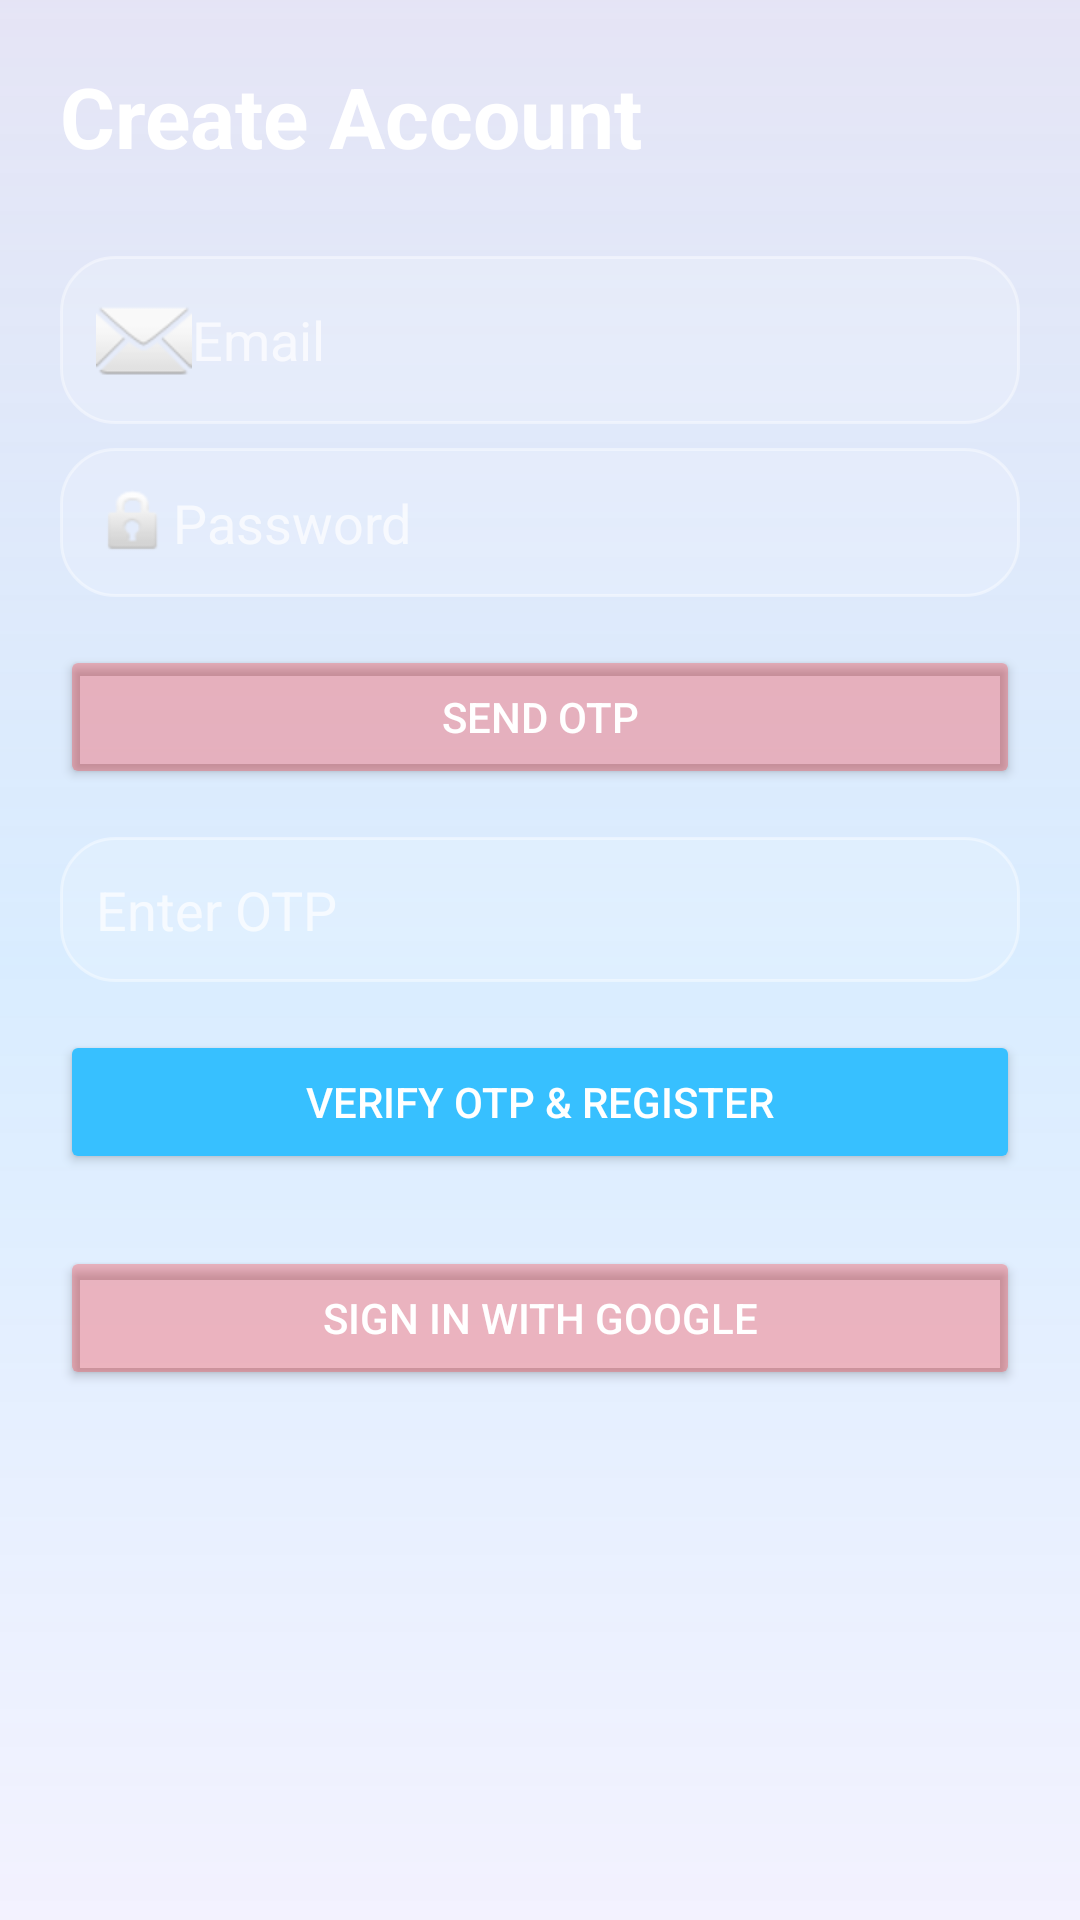

The Android layout XML behind this screen, and the referenced resources:
<!-- AndroidManifest.xml: application theme Theme.VirtualEventPlatform -->
<!-- res/layout/activity_register.xml -->
<?xml version="1.0" encoding="utf-8"?>
<androidx.constraintlayout.widget.ConstraintLayout xmlns:android="http://schemas.android.com/apk/res/android"
    xmlns:app="http://schemas.android.com/apk/res-auto"
    xmlns:tools="http://schemas.android.com/tools"
    android:id="@+id/main"
    android:layout_width="match_parent"
    android:layout_height="match_parent"
    tools:context=".RegisterActivity"
    android:padding="20dp"
    android:background="@drawable/bg_gradient">

    <TextView
        android:id="@+id/titleText"
        android:layout_width="wrap_content"
        android:layout_height="wrap_content"
        android:text="Create Account"
        android:textSize="28sp"
        android:textColor="@android:color/white"
        android:textStyle="bold"
        android:layout_marginBottom="24dp"
        app:layout_constraintTop_toTopOf="parent"
        app:layout_constraintStart_toStartOf="parent"/>

    <EditText
        android:id="@+id/emailEt"
        android:layout_width="0dp"
        android:layout_height="wrap_content"
        android:layout_marginTop="28dp"
        android:background="@drawable/edit_text_background"
        android:hint="Email"
        android:drawableStart="@android:drawable/ic_dialog_email"
        android:padding="12dp"
        android:textColor="@android:color/white"
        android:textColorHint="#B3FFFFFF"
        app:layout_constraintEnd_toEndOf="parent"
        app:layout_constraintStart_toStartOf="parent"
        app:layout_constraintTop_toBottomOf="@id/titleText" />

    <EditText
        android:id="@+id/passwordEt"
        android:layout_width="0dp"
        android:layout_height="wrap_content"
        android:layout_marginTop="8dp"
        android:background="@drawable/edit_text_background"
        android:hint="Password"
        android:drawableStart="@android:drawable/ic_lock_idle_lock"
        android:inputType="textPassword"
        android:padding="12dp"
        android:textColor="@android:color/white"
        android:textColorHint="#B3FFFFFF"
        app:layout_constraintEnd_toEndOf="parent"
        app:layout_constraintStart_toStartOf="parent"
        app:layout_constraintTop_toBottomOf="@id/emailEt" />

    <Button
        android:id="@+id/sendOtpBtn"
        android:layout_width="0dp"
        android:layout_height="wrap_content"
        android:layout_marginTop="16dp"
        android:backgroundTint="#40FF0000"
        android:padding="12dp"
        android:text="Send OTP"
        android:textColor="@android:color/white"
        android:elevation="8dp"
        app:layout_constraintEnd_toEndOf="parent"
        app:layout_constraintStart_toStartOf="parent"
        app:layout_constraintTop_toBottomOf="@id/passwordEt" />

    <EditText
        android:id="@+id/otpEt"
        android:layout_width="0dp"
        android:layout_height="wrap_content"
        android:layout_marginTop="16dp"
        android:background="@drawable/edit_text_background"
        android:hint="Enter OTP"
        android:inputType="number"
        android:padding="12dp"
        android:textColor="@android:color/white"
        android:textColorHint="#B3FFFFFF"
        app:layout_constraintEnd_toEndOf="parent"
        app:layout_constraintStart_toStartOf="parent"
        app:layout_constraintTop_toBottomOf="@id/sendOtpBtn" />

    <Button
        android:id="@+id/verifyOtpBtn"
        android:layout_width="0dp"
        android:layout_height="wrap_content"
        android:layout_marginTop="16dp"
        android:backgroundTint="#37C0FF"
        android:padding="12dp"
        android:text="Verify OTP &amp; Register"
        android:textColor="@android:color/white"
        android:elevation="8dp"
        app:layout_constraintEnd_toEndOf="parent"
        app:layout_constraintStart_toStartOf="parent"
        app:layout_constraintTop_toBottomOf="@id/otpEt" />

    <Button
        android:id="@+id/googleSignInBtn"
        android:layout_width="0dp"
        android:layout_height="wrap_content"
        android:layout_marginTop="24dp"
        android:backgroundTint="#40FF0000"
        android:padding="12dp"
        android:text="Sign in with Google"
        android:textColor="@android:color/white"
        android:elevation="8dp"
        app:layout_constraintEnd_toEndOf="parent"
        app:layout_constraintStart_toStartOf="parent"
        app:layout_constraintTop_toBottomOf="@id/verifyOtpBtn" />

</androidx.constraintlayout.widget.ConstraintLayout>
<!-- resources referenced by this layout -->
<resources>
  <!-- drawable bg_gradient (drawable) -->
  <?xml version="1.0" encoding="utf-8"?>
  <shape xmlns:android="http://schemas.android.com/apk/res/android">
      <gradient
          android:startColor="#1A90CAF9"
          android:centerColor="#3348C6FF"
          android:endColor="#1A0D47A1"
          android:angle="90" />
  </shape>
  <!-- drawable edit_text_background (drawable) -->
  <?xml version="1.0" encoding="utf-8"?>
  <shape xmlns:android="http://schemas.android.com/apk/res/android"
      android:shape="rectangle">
  
      <solid android:color="#26FFFFFF" /> 
      <corners android:radius="18dp" />
      <stroke
          android:width="1dp"
          android:color="#66FFFFFF" />
      <padding
          android:left="8dp"
          android:top="6dp"
          android:right="8dp"
          android:bottom="6dp" />
  </shape>
  <style name="Theme.VirtualEventPlatform" parent="Base.Theme.VirtualEventPlatform" />
  <style name="Base.Theme.VirtualEventPlatform" parent="Theme.Material3.DayNight.NoActionBar">
          
          
      </style>
</resources>
